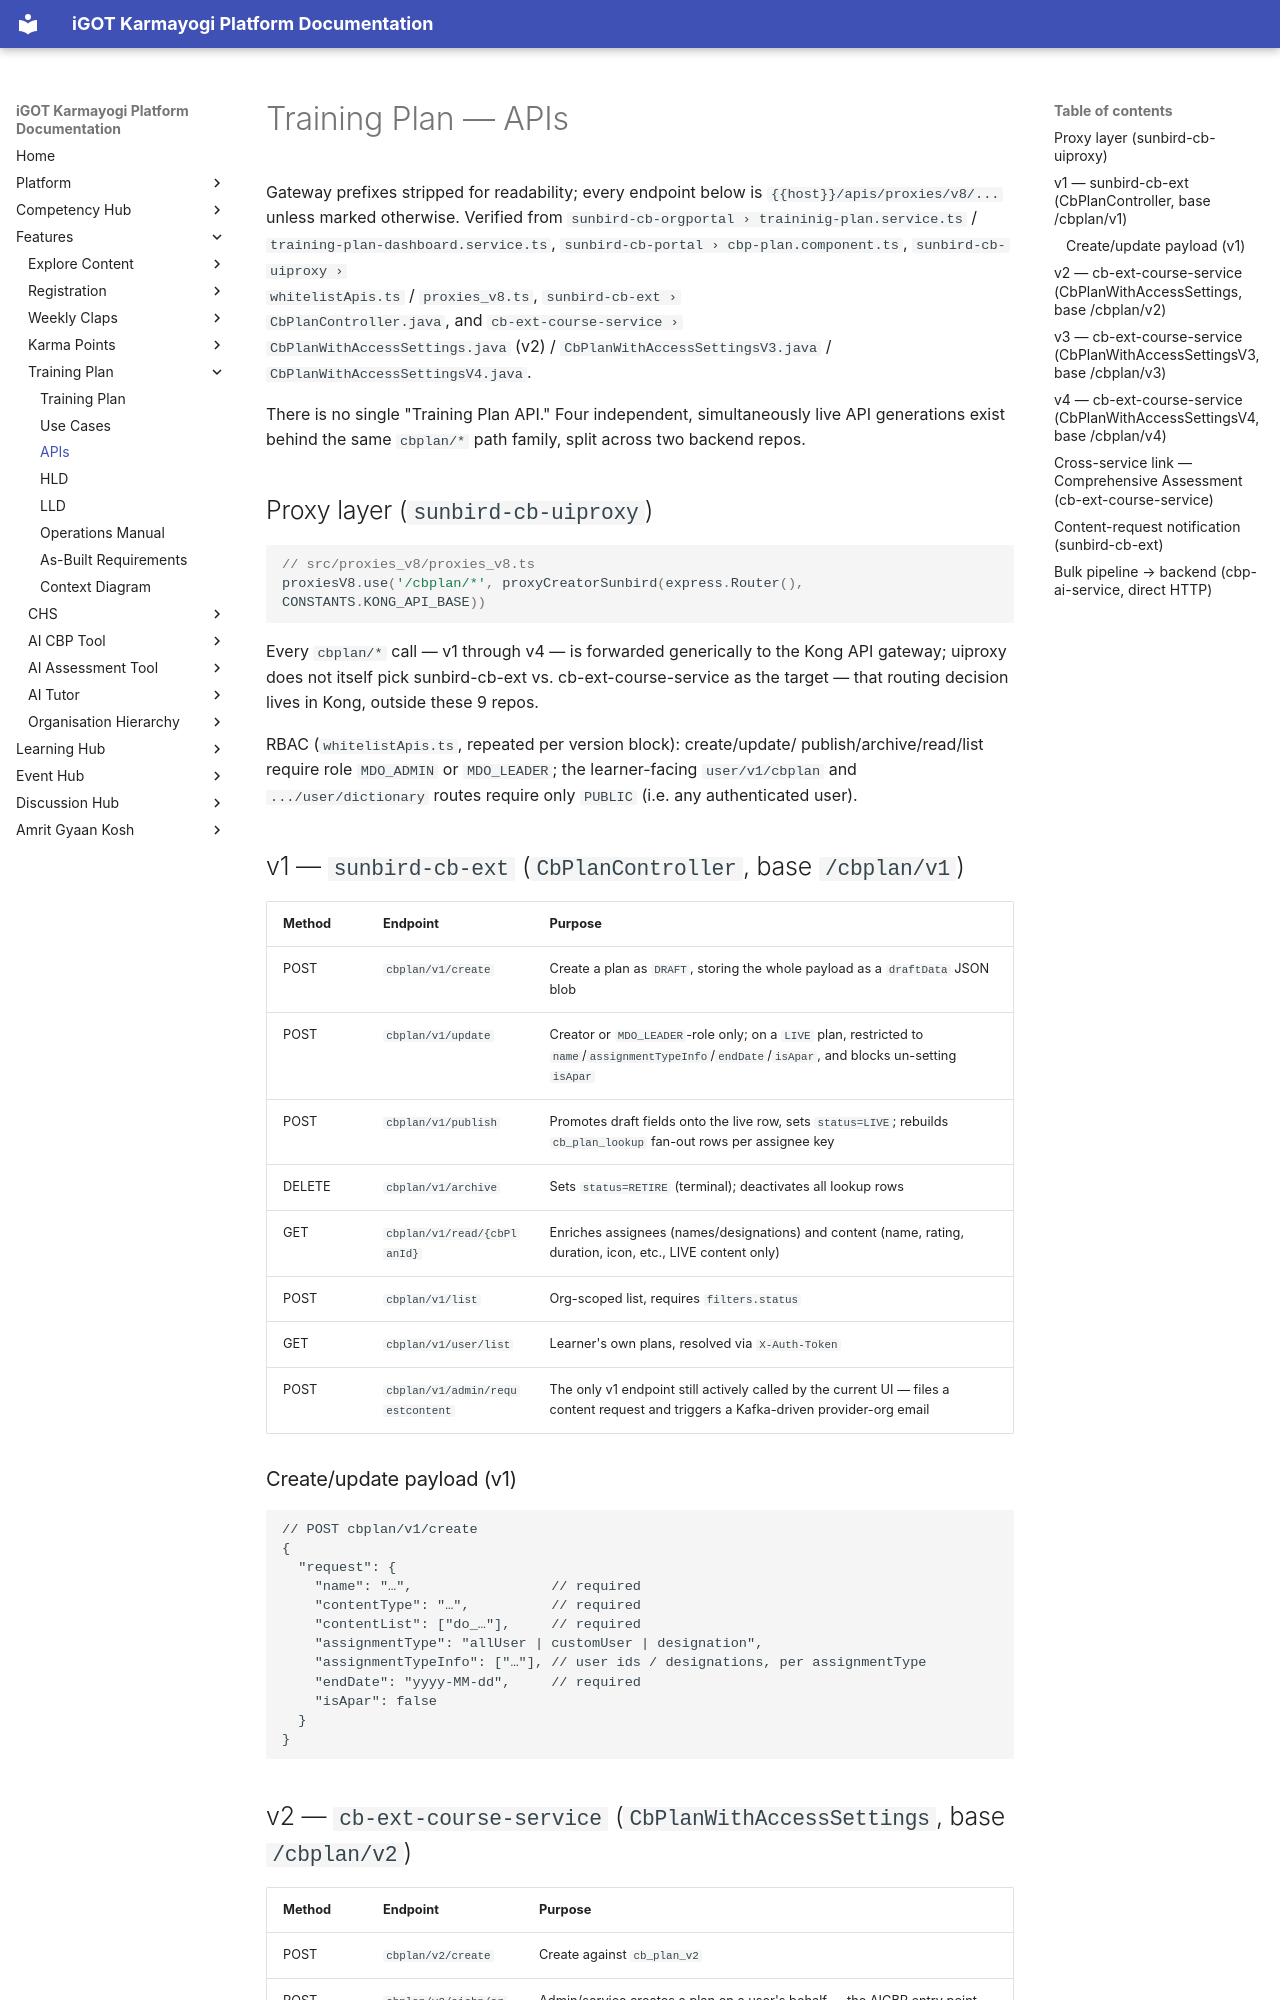

repository: KB-iGOT/igot-docs · page: learning-hub/training-plan/apis/index.html · generator: mkdocs

# Training Plan — APIs

Gateway prefixes stripped for readability; every endpoint below is
`{{host}}/apis/proxies/v8/...` unless marked otherwise. Verified from
`sunbird-cb-orgportal › traininig-plan.service.ts` / `training-plan-dashboard.service.ts`,
`sunbird-cb-portal › cbp-plan.component.ts`, `sunbird-cb-uiproxy ›
whitelistApis.ts` / `proxies_v8.ts`, `sunbird-cb-ext ›
CbPlanController.java`, and `cb-ext-course-service ›
CbPlanWithAccessSettings.java` (v2) / `CbPlanWithAccessSettingsV3.java` /
`CbPlanWithAccessSettingsV4.java`.

There is no single "Training Plan API." Four independent, simultaneously
live API generations exist behind the same `cbplan/*` path family, split
across two backend repos.

## Proxy layer (`sunbird-cb-uiproxy`)

```ts
// src/proxies_v8/proxies_v8.ts
proxiesV8.use('/cbplan/*', proxyCreatorSunbird(express.Router(), CONSTANTS.KONG_API_BASE))
```

Every `cbplan/*` call — v1 through v4 — is forwarded generically to the Kong
API gateway; uiproxy does not itself pick sunbird-cb-ext vs.
cb-ext-course-service as the target — that routing decision lives in Kong,
outside these 9 repos.

RBAC (`whitelistApis.ts`, repeated per version block): create/update/
publish/archive/read/list require role `MDO_ADMIN` or `MDO_LEADER`; the
learner-facing `user/v1/cbplan` and `.../user/dictionary` routes require
only `PUBLIC` (i.e. any authenticated user).

## v1 — `sunbird-cb-ext` (`CbPlanController`, base `/cbplan/v1`)

| Method | Endpoint | Purpose |
|---|---|---|
| POST | `cbplan/v1/create` | Create a plan as `DRAFT`, storing the whole payload as a `draftData` JSON blob |
| POST | `cbplan/v1/update` | Creator or `MDO_LEADER`-role only; on a `LIVE` plan, restricted to `name`/`assignmentTypeInfo`/`endDate`/`isApar`, and blocks un-setting `isApar` |
| POST | `cbplan/v1/publish` | Promotes draft fields onto the live row, sets `status=LIVE`; rebuilds `cb_plan_lookup` fan-out rows per assignee key |
| DELETE | `cbplan/v1/archive` | Sets `status=RETIRE` (terminal); deactivates all lookup rows |
| GET | `cbplan/v1/read/{cbPlanId}` | Enriches assignees (names/designations) and content (name, rating, duration, icon, etc., LIVE content only) |
| POST | `cbplan/v1/list` | Org-scoped list, requires `filters.status` |
| GET | `cbplan/v1/user/list` | Learner's own plans, resolved via `X-Auth-Token` |
| POST | `cbplan/v1/admin/requestcontent` | The only v1 endpoint still actively called by the current UI — files a content request and triggers a Kafka-driven provider-org email |

### Create/update payload (v1)

```jsonc
// POST cbplan/v1/create
{
  "request": {
    "name": "…",                 // required
    "contentType": "…",          // required
    "contentList": ["do_…"],     // required
    "assignmentType": "allUser | customUser | designation",
    "assignmentTypeInfo": ["…"], // user ids / designations, per assignmentType
    "endDate": "yyyy-MM-dd",     // required
    "isApar": false
  }
}
```
